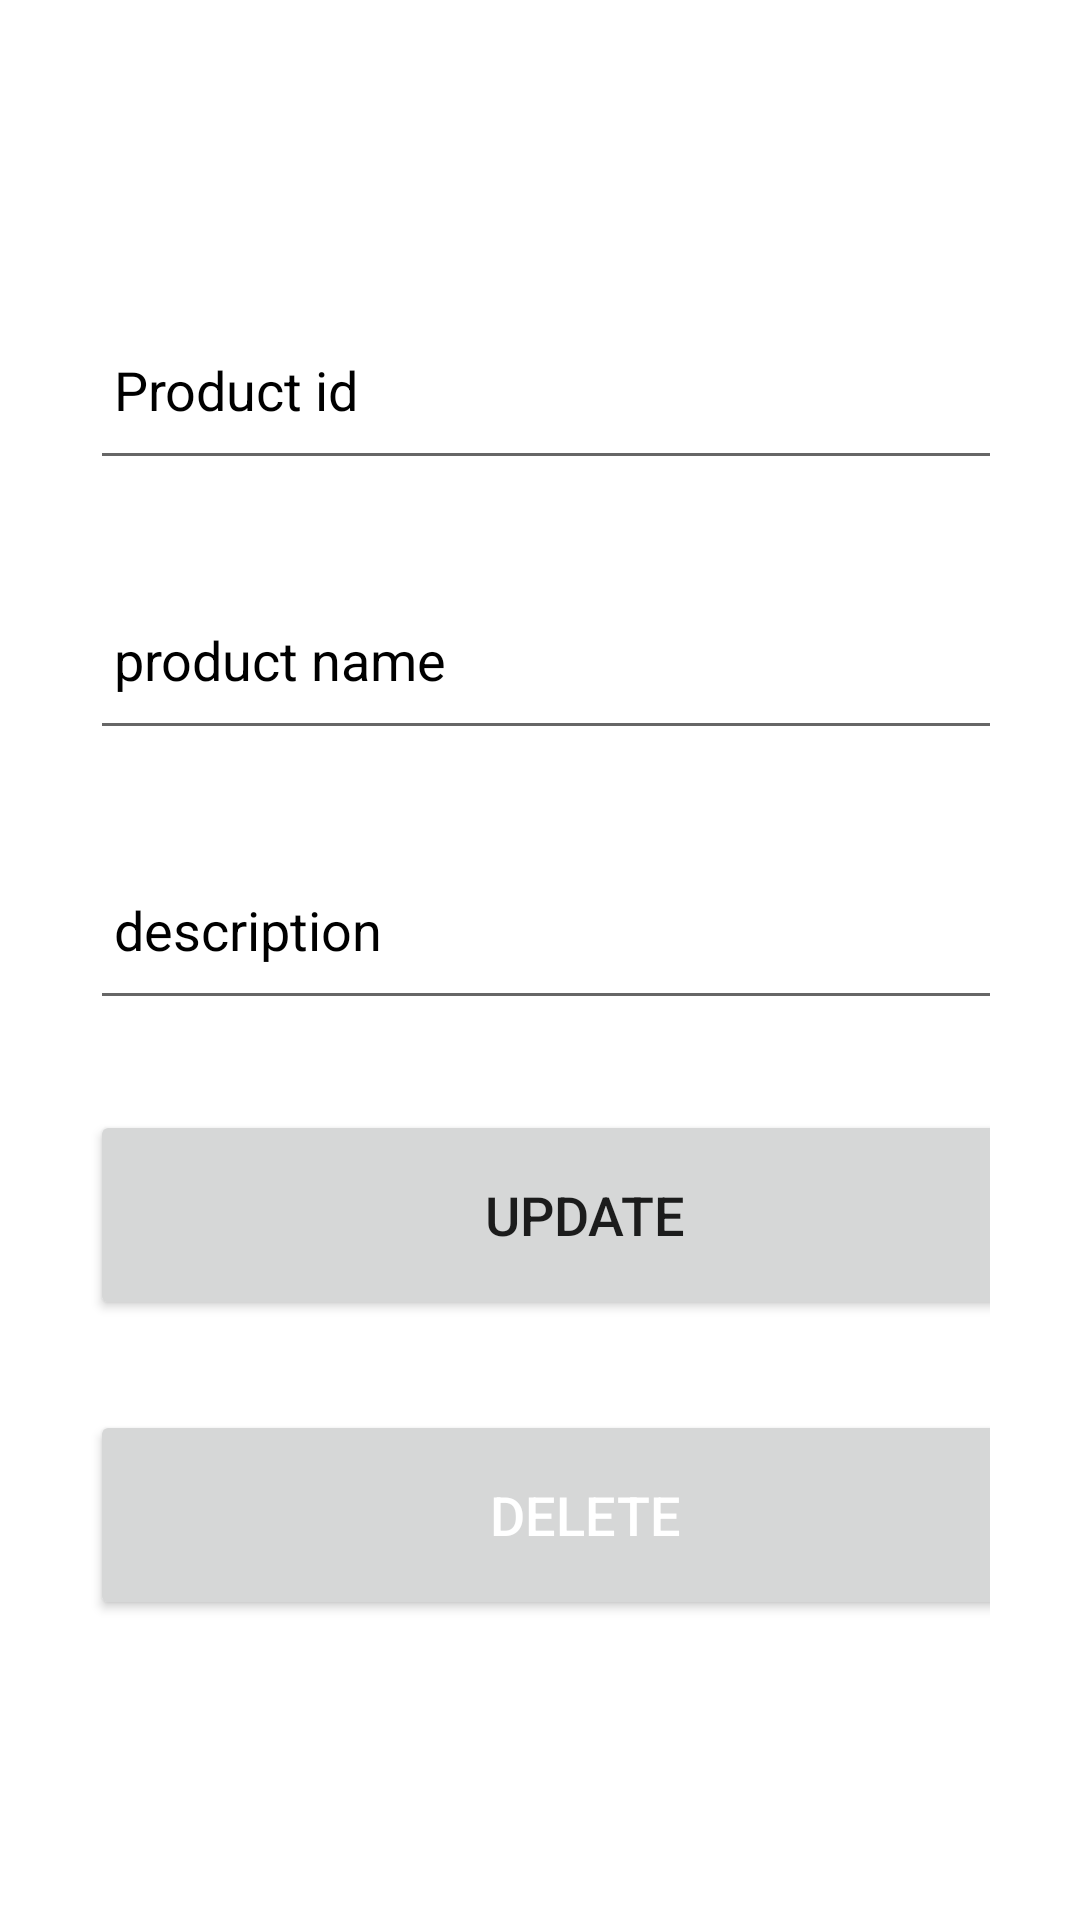

The Android layout XML behind this screen, and the referenced resources:
<!-- AndroidManifest.xml: application theme Theme.ProductCreation -->
<!-- res/layout/activity_update.xml -->
<?xml version="1.0" encoding="utf-8"?>
<LinearLayout xmlns:android="http://schemas.android.com/apk/res/android"
    xmlns:app="http://schemas.android.com/apk/res-auto"
    xmlns:tools="http://schemas.android.com/tools"
    android:layout_width="match_parent"
    android:layout_height="match_parent"
    tools:context=".updateActivity"
    android:padding="30dp">

    <LinearLayout
        android:layout_width="match_parent"
        android:layout_height="wrap_content"
        android:orientation="vertical">

        <LinearLayout
            android:layout_width="match_parent"
            android:layout_height="wrap_content"
            android:layout_marginTop="40dp"
            android:orientation="vertical"
            >

            <EditText
                android:id ="@+id/product_id_1"
                android:layout_width="350dp"
                android:layout_height="60dp"
                android:layout_marginTop="30dp"
                android:padding="8dp"
                android:hint ="Product id"
                android:inputType="text"
                android:textColorHint="@color/black"

                />
            <EditText
                android:id="@+id/product_name1"
                android:layout_width="350dp"
                android:layout_height="60dp"
                android:layout_marginTop="30dp"
                android:hint="product name"
                android:inputType="text"
                android:padding="8dp"
                android:textColorHint="@color/black"/>


            <EditText
                android:id="@+id/description1"
                android:layout_width="350dp"
                android:layout_height="60dp"
                android:layout_marginTop="30dp"
                android:hint="description"
                android:inputType="textMultiLine"
                android:padding="8dp"
                android:textColorHint="@color/black"/>

            <Button
                android:id="@+id/updateButton"
                android:layout_width="330dp"
                android:layout_height="70dp"
                android:layout_marginTop="30dp"
                android:text="Update"
                android:textSize="18sp"
                app:cornerRadius="30dp" />
            <Button
                android:id="@+id/deleteButton"
                android:layout_width="330dp"
                android:layout_height="70dp"
                android:layout_marginTop="30dp"
                android:text="Delete"
                android:textColor="@color/white"
                android:textSize="18sp"
                app:cornerRadius="30dp" />



        </LinearLayout>

    </LinearLayout>

</LinearLayout>
<!-- resources referenced by this layout -->
<resources>
  <color name="black">#FF000000</color>
  <color name="white">#FFFFFFFF</color>
  <style name="Theme.ProductCreation" parent="Theme.MaterialComponents.DayNight.DarkActionBar">
          
          <item name="colorPrimary">@color/lavender</item>
          <item name="colorPrimaryVariant">@color/gray</item>
          <item name="colorOnPrimary">@color/white</item>
          
          <item name="colorSecondary">@color/teal_200</item>
          <item name="colorSecondaryVariant">@color/teal_700</item>
          <item name="colorOnSecondary">@color/black</item>
          
          <item name="android:statusBarColor">?attr/colorPrimaryVariant</item>
          
      </style>
  <color name="lavender">#8692f7</color>
  <color name="gray">#808080</color>
  <color name="teal_200">#FF03DAC5</color>
  <color name="teal_700">#FF018786</color>
</resources>
